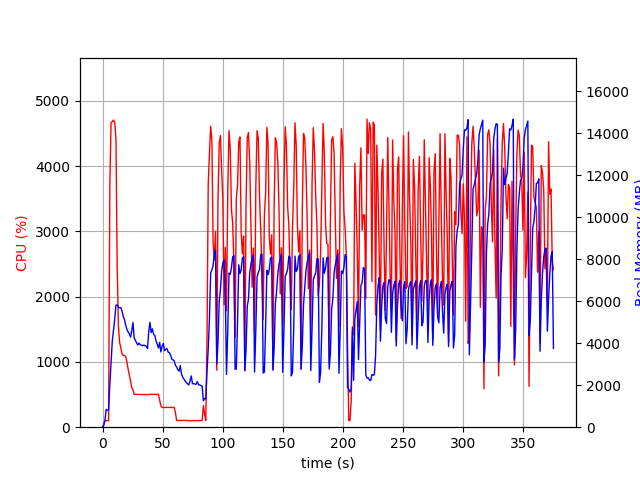

The table this chart was drawn from, first rows:
elapsed_time, nproc, cpu, mem_real, mem_virtual
3.7670135498046875e-05, 1, 0.0, 6.113, 2857
1.007, 1, 44.7, 96.6, 781.6
2.016, 1, 100.2, 332.6, 1902
3.025, 1, 100.1, 850.6, 3182
4.035, 1, 99.0, 799.2, 2670
5.043, 1, 100.2, 799.2, 2670
6.052, 1, 3671, 2021, 7808
7.078, 1, 4669, 3075, 8968
8.104, 1, 4681, 4091, 10061
9.133, 1, 4708, 4642, 10692
10.16, 1, 4673, 5159, 11222
11.19, 1, 4412, 5809, 11932
12.2, 1, 2456, 5824, 12175
13.21, 1, 1551, 5706, 12389
14.22, 1, 1299, 5685, 12553
15.23, 1, 1216, 5691, 12817
16.24, 1, 1120, 5527, 13025
17.25, 1, 1100, 5271, 13025
18.26, 1, 1100, 5123, 13065
19.27, 1, 1085, 4867, 13065
20.27, 1, 1002, 4657, 13065
21.28, 1, 890.5, 4529, 13065
22.29, 1, 802.6, 4444, 13065
23.3, 1, 710.6, 4292, 13065
24.31, 1, 604.3, 4578, 13273
25.33, 1, 574.7, 4986, 13995
26.34, 1, 503.8, 4256, 13995
27.35, 1, 504.7, 4135, 13995
28.36, 1, 502.6, 4015, 13995
29.37, 1, 502.7, 3913, 13995
30.38, 1, 503.9, 4011, 13995
31.39, 1, 501.6, 3929, 13995
32.4, 1, 500.9, 3900, 13995
33.41, 1, 500.3, 3883, 13995
34.42, 1, 501.4, 3910, 13995
35.43, 1, 500.4, 3879, 13995
36.44, 1, 499.5, 3857, 13995
37.45, 1, 501.0, 3744, 13995
38.47, 1, 500.3, 4565, 14411
39.48, 1, 503.2, 4991, 14411
40.49, 1, 505.2, 4507, 14411
41.5, 1, 500.5, 4683, 14411
42.51, 1, 505.3, 4422, 14411
43.52, 1, 503.5, 4364, 14411
44.53, 1, 503.1, 4106, 14411
45.54, 1, 503.4, 3957, 14411
46.56, 1, 504.2, 3769, 14411
47.57, 1, 417.2, 4038, 14411
48.58, 1, 326.4, 3582, 14411
49.59, 1, 302.8, 3856, 14411
50.6, 1, 303.0, 3994, 14411
51.61, 1, 303.7, 3639, 14411
52.62, 1, 302.5, 3708, 14411
53.63, 1, 302.7, 3747, 14411
54.64, 1, 305.5, 3575, 14411
55.65, 1, 303.0, 3554, 14411
56.66, 1, 300.7, 3425, 14411
57.67, 1, 303.9, 3245, 14411
58.69, 1, 301.6, 3202, 14411
59.7, 1, 302.7, 3159, 14411
... 311 more rows
